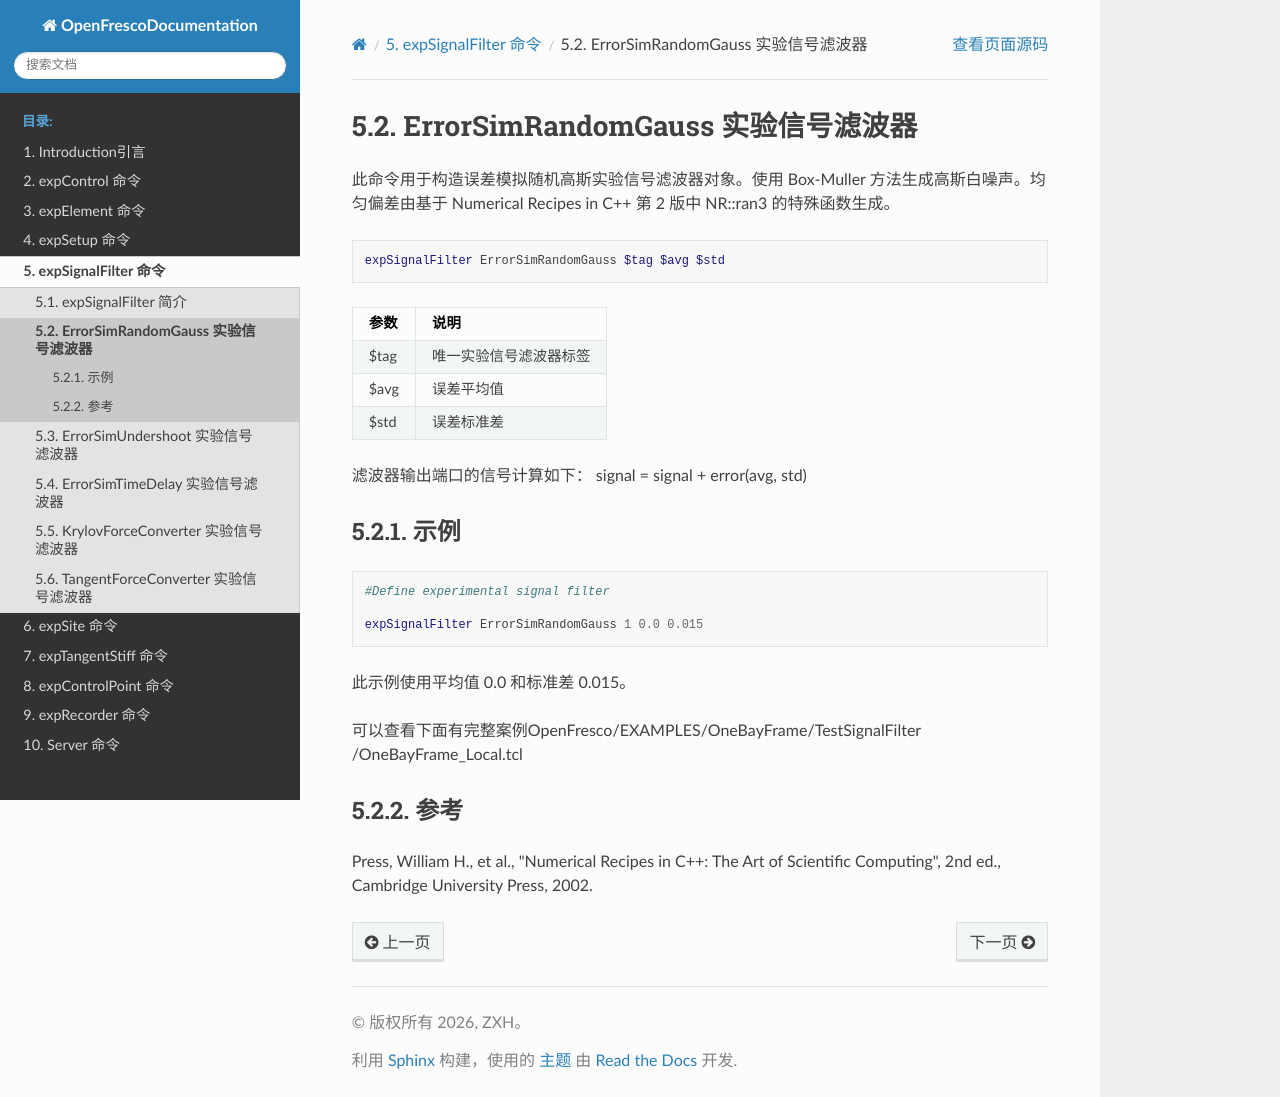

repository: zxh804159854/OpenFrescoDocumentation · page: expSignalFilter/ErrorSimRandomGauss.html · generator: sphinx

# ErrorSimRandomGauss 实验信号滤波器
此命令用于构造误差模拟随机高斯实验信号滤波器对象。使用 Box-Muller 方法生成高斯白噪声。均匀偏差由基于 Numerical Recipes in C++ 第 2 版中 NR::ran3 的特殊函数生成。

```tcl
expSignalFilter ErrorSimRandomGauss $tag $avg $std
```

| 参数 | 说明 |
|:----|:-----|
| $tag | 唯一实验信号滤波器标签 |
| $avg | 误差平均值 |
| $std | 误差标准差 |

滤波器输出端口的信号计算如下：
signal = signal + error(avg, std)

## 示例
```tcl
#Define experimental signal filter  
 
expSignalFilter ErrorSimRandomGauss 1 0.0 0.015 
```

此示例使用平均值 0.0 和标准差 0.015。

可以查看下面有完整案例OpenFresco/EXAMPLES/OneBayFrame/TestSignalFilter
/OneBayFrame_Local.tcl

## 参考
Press, William H., et al., "Numerical Recipes in C++: The Art of Scientific Computing", 2nd ed., Cambridge University Press, 2002.
